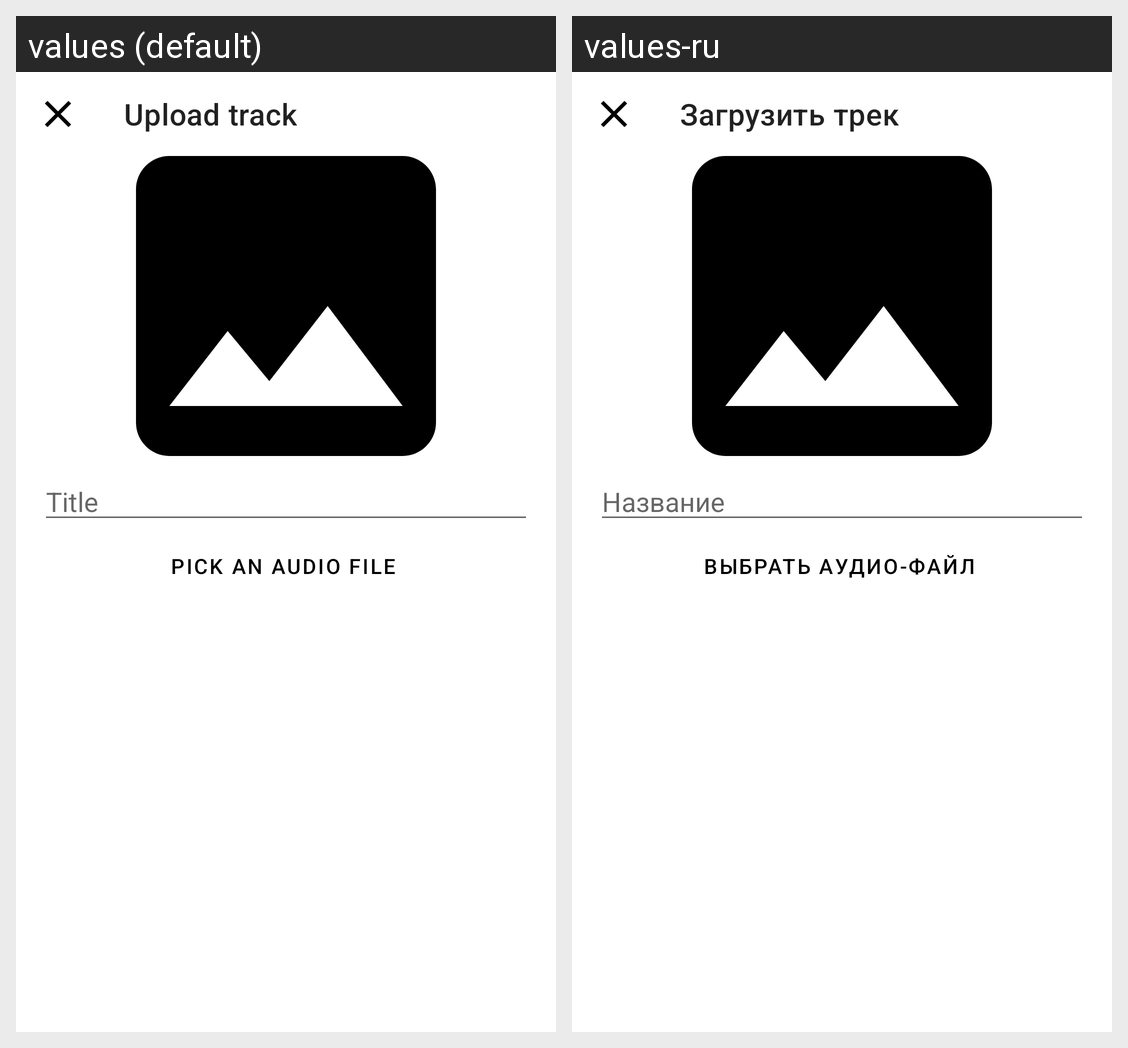

This grid shows one Android layout under two languages. Give, for every string resource on the screen, its name, the default text and each shown locale's text.
Android screen res/layout/fragment_upload_track.xml rendered under 2 locales, left to right: values (default), values-ru. Device: Nexus 5 (rendered at 1080×1920; each locale shown at half size, 540×960, under a caption strip naming it); theme Theme.MahnoMusic.
Strings drawn on this screen, with the default value and each locale's value (text and hints the layout hard-codes, and strings that could not be matched under every locale, appear in the picture but are not listed):

upload_track
  values: Upload track
  values-ru: Загрузить трек

title
  values: Title
  values-ru: Название

pick_audio_file
  values: Pick an audio file
  values-ru: Выбрать аудио-файл
